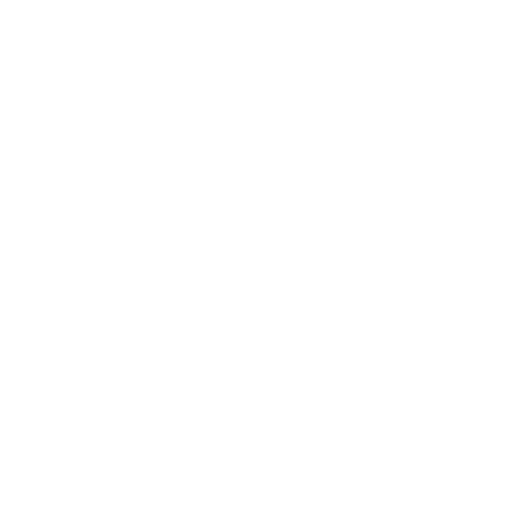
t = 0.00 s
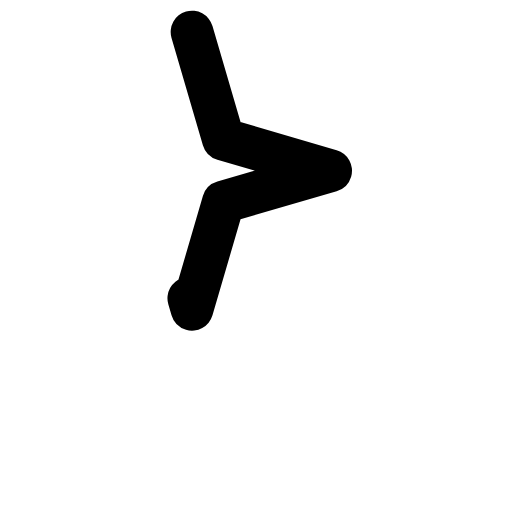
t = 0.20 s
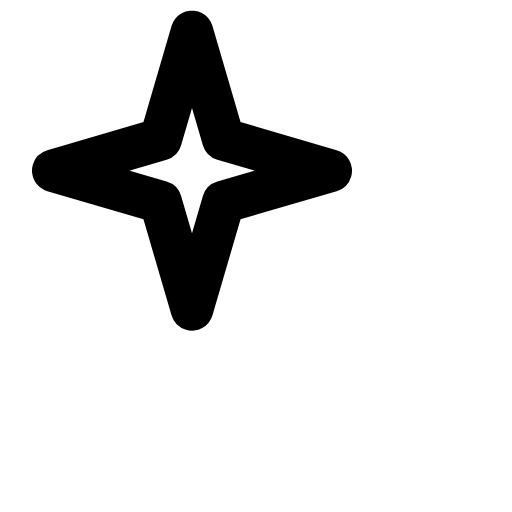
t = 0.40 s
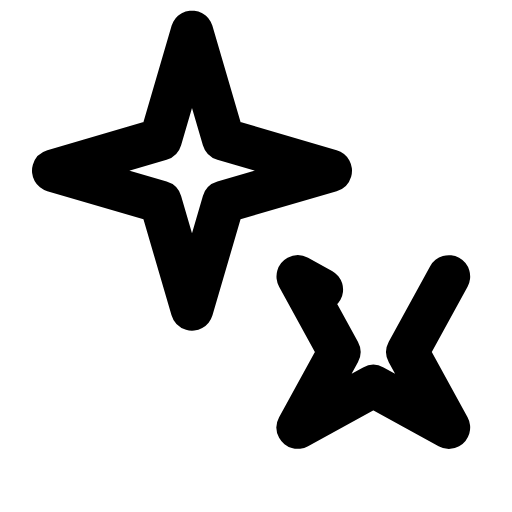
t = 0.63 s
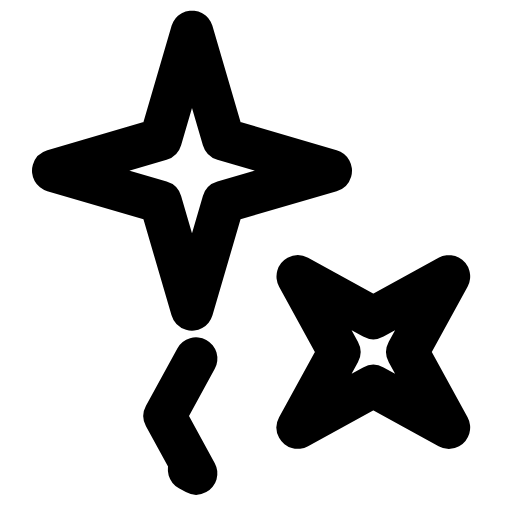
t = 0.78 s
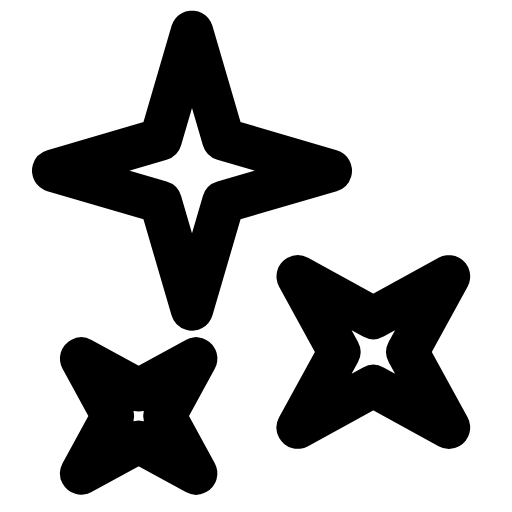
t = 1.00 s

The animated SVG that drew these frames (rendered in a browser with its animation timeline set to each time). Animation: 3 SMIL elements (animate=3); one cycle of 1.00 s.

<svg xmlns="http://www.w3.org/2000/svg" width="24" height="24" viewBox="0 0 24 24">
	<g fill="none" stroke-linecap="round" stroke-linejoin="round" stroke-width="2" stroke="currentColor">
		<path d="M9 1.5L10.47 6.53L15.5 8L10.47 9.47L9 14.5L7.53 9.47L2.5 8L7.53 6.53Z" style="transform-origin: 9px 8px" stroke-dasharray="43">
			<animate attributeName="stroke-dashoffset" dur="0.4s" fill="freeze" values="43;0" />
		</path>
		<path d="M21.04 12.96L19.1 16.5L21.04 20.04L17.5 18.1L13.96 20.04L15.9 16.5L13.96 12.96L17.5 14.9Z" style="transform-origin: 17.5px 16.5px" stroke-dasharray="34" stroke-dashoffset="34">
			<animate attributeName="stroke-dashoffset" begin="0.4s" dur="0.3s" fill="freeze" to="0" />
		</path>
		<path d="M9.19 16.81L7.72 19.5L9.19 22.19L6.5 20.72L3.81 22.19L5.28 19.5L3.81 16.81L6.5 18.28Z" style="transform-origin: 6.5px 19.5px" stroke-dasharray="26" stroke-dashoffset="26">
			<animate attributeName="stroke-dashoffset" begin="0.7s" dur="0.3s" fill="freeze" to="0" />
		</path>
	</g>
</svg>
